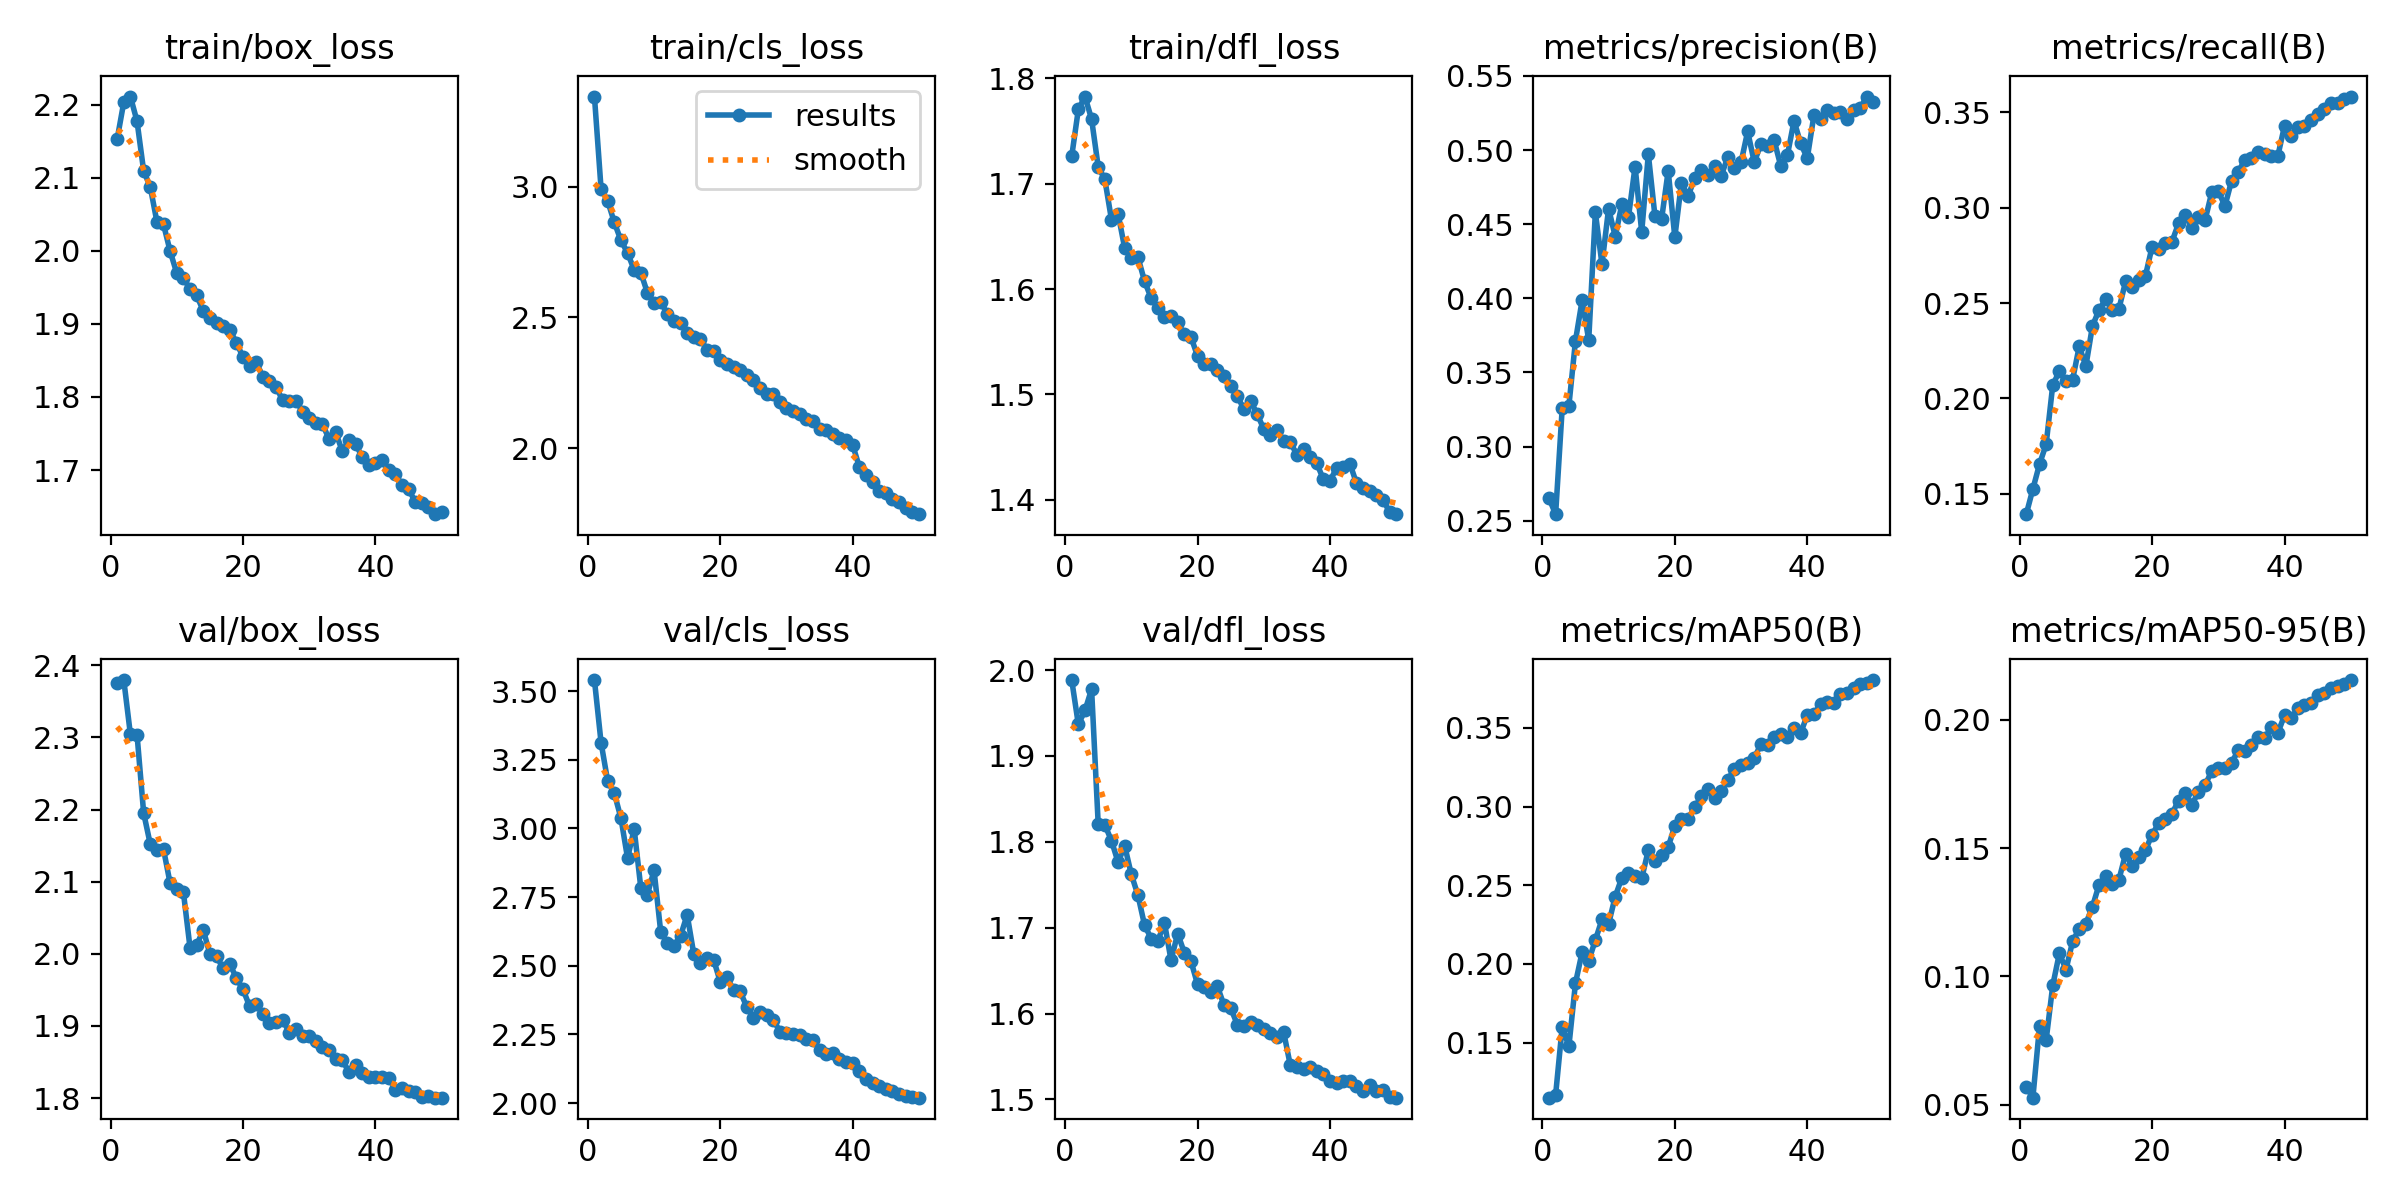

Data behind this chart, as committed beside it:
epoch, time, train/box_loss, train/cls_loss, train/dfl_loss, metrics/precision(B), metrics/recall(B), metrics/mAP50(B), metrics/mAP50-95(B), val/box_loss, val/cls_loss, val/dfl_loss, lr/pg0, lr/pg1, lr/pg2
1, 179.9, 2.153, 3.344, 1.726, 0.2651, 0.1394, 0.115, 0.05701, 2.375, 3.54, 1.988, 0.0005547, 0.0005547, 0.0005547
2, 353.2, 2.204, 2.991, 1.77, 0.2544, 0.1526, 0.1168, 0.05272, 2.38, 3.312, 1.937, 0.001088, 0.001088, 0.001088
3, 523.8, 2.211, 2.945, 1.783, 0.3262, 0.1656, 0.1602, 0.08056, 2.304, 3.172, 1.953, 0.0016, 0.0016, 0.0016
4, 692.9, 2.177, 2.863, 1.761, 0.3273, 0.176, 0.1476, 0.07515, 2.304, 3.128, 1.978, 0.001568, 0.001568, 0.001568
5, 863, 2.109, 2.794, 1.716, 0.3714, 0.2071, 0.1879, 0.09653, 2.195, 3.038, 1.82, 0.001535, 0.001535, 0.001535
6, 1037, 2.087, 2.746, 1.704, 0.3986, 0.2143, 0.2075, 0.109, 2.152, 2.892, 1.82, 0.001502, 0.001502, 0.001502
7, 1207, 2.04, 2.681, 1.666, 0.3719, 0.2091, 0.202, 0.1027, 2.144, 2.998, 1.801, 0.001469, 0.001469, 0.001469
8, 1381, 2.036, 2.671, 1.672, 0.4579, 0.2099, 0.2152, 0.1137, 2.145, 2.784, 1.776, 0.001436, 0.001436, 0.001436
9, 1556, 1.999, 2.594, 1.639, 0.4229, 0.2273, 0.2283, 0.1186, 2.098, 2.759, 1.795, 0.001403, 0.001403, 0.001403
10, 1727, 1.969, 2.557, 1.629, 0.4605, 0.217, 0.2255, 0.1206, 2.091, 2.848, 1.762, 0.00137, 0.00137, 0.00137
11, 1899, 1.962, 2.558, 1.63, 0.4417, 0.2381, 0.2428, 0.1272, 2.085, 2.624, 1.738, 0.001337, 0.001337, 0.001337
12, 2070, 1.948, 2.513, 1.607, 0.4633, 0.2464, 0.2548, 0.1358, 2.009, 2.582, 1.703, 0.001304, 0.001304, 0.001304
13, 2240, 1.939, 2.487, 1.591, 0.4547, 0.2521, 0.2579, 0.1391, 2.012, 2.572, 1.687, 0.001271, 0.001271, 0.001271
14, 2412, 1.918, 2.476, 1.582, 0.4889, 0.2464, 0.2561, 0.1362, 2.033, 2.608, 1.684, 0.001238, 0.001238, 0.001238
15, 2590, 1.908, 2.44, 1.573, 0.4447, 0.2471, 0.2543, 0.1378, 2, 2.686, 1.706, 0.001205, 0.001205, 0.001205
16, 2764, 1.901, 2.426, 1.575, 0.4972, 0.2613, 0.2724, 0.1479, 1.997, 2.543, 1.662, 0.001172, 0.001172, 0.001172
17, 2937, 1.898, 2.416, 1.569, 0.4555, 0.2585, 0.2657, 0.1432, 1.98, 2.509, 1.693, 0.001139, 0.001139, 0.001139
18, 3108, 1.892, 2.377, 1.557, 0.4533, 0.2622, 0.2692, 0.1465, 1.986, 2.527, 1.671, 0.001106, 0.001106, 0.001106
19, 3281, 1.874, 2.37, 1.555, 0.486, 0.2644, 0.2743, 0.1492, 1.966, 2.522, 1.661, 0.001073, 0.001073, 0.001073
20, 3455, 1.855, 2.335, 1.536, 0.4412, 0.2795, 0.2878, 0.1553, 1.951, 2.441, 1.634, 0.00104, 0.00104, 0.00104
21, 3633, 1.843, 2.321, 1.529, 0.478, 0.2781, 0.2919, 0.1597, 1.927, 2.458, 1.63, 0.001007, 0.001007, 0.001007
22, 3808, 1.848, 2.309, 1.529, 0.4688, 0.2815, 0.2923, 0.1616, 1.93, 2.412, 1.625, 0.0009739, 0.0009739, 0.0009739
23, 3972, 1.827, 2.298, 1.523, 0.4812, 0.2821, 0.2995, 0.1635, 1.916, 2.407, 1.632, 0.0009409, 0.0009409, 0.0009409
24, 4140, 1.822, 2.28, 1.517, 0.4865, 0.2918, 0.3065, 0.1686, 1.903, 2.35, 1.61, 0.0009078, 0.0009078, 0.0009078
25, 4307, 1.814, 2.258, 1.508, 0.4832, 0.2962, 0.3111, 0.1717, 1.905, 2.312, 1.607, 0.0008748, 0.0008748, 0.0008748
26, 4476, 1.795, 2.229, 1.498, 0.4889, 0.2893, 0.3056, 0.167, 1.908, 2.331, 1.587, 0.0008418, 0.0008418, 0.0008418
27, 4644, 1.794, 2.208, 1.486, 0.4827, 0.295, 0.3099, 0.1719, 1.891, 2.319, 1.585, 0.0008088, 0.0008088, 0.0008088
28, 4810, 1.795, 2.206, 1.494, 0.4952, 0.2933, 0.317, 0.1746, 1.895, 2.304, 1.591, 0.0007758, 0.0007758, 0.0007758
29, 4980, 1.78, 2.175, 1.481, 0.4879, 0.3079, 0.3241, 0.18, 1.886, 2.26, 1.586, 0.0007428, 0.0007428, 0.0007428
30, 5154, 1.771, 2.152, 1.467, 0.4917, 0.3086, 0.3266, 0.1812, 1.886, 2.255, 1.582, 0.0007098, 0.0007098, 0.0007098
31, 5323, 1.765, 2.142, 1.462, 0.5126, 0.3008, 0.3278, 0.1814, 1.879, 2.251, 1.577, 0.0006768, 0.0006768, 0.0006768
32, 5493, 1.763, 2.13, 1.466, 0.4917, 0.314, 0.3309, 0.1833, 1.871, 2.249, 1.573, 0.0006438, 0.0006438, 0.0006438
33, 5663, 1.742, 2.112, 1.456, 0.5043, 0.3185, 0.3397, 0.1882, 1.867, 2.232, 1.579, 0.0006108, 0.0006108, 0.0006108
34, 5832, 1.752, 2.102, 1.455, 0.5026, 0.325, 0.3394, 0.188, 1.854, 2.231, 1.54, 0.0005778, 0.0005778, 0.0005778
35, 6001, 1.726, 2.071, 1.443, 0.5065, 0.3258, 0.344, 0.1904, 1.853, 2.195, 1.538, 0.0005448, 0.0005448, 0.0005448
36, 6172, 1.741, 2.07, 1.448, 0.4892, 0.3293, 0.3462, 0.1933, 1.836, 2.178, 1.535, 0.0005118, 0.0005118, 0.0005118
37, 6342, 1.736, 2.054, 1.441, 0.4966, 0.3281, 0.3444, 0.1928, 1.846, 2.182, 1.538, 0.0004788, 0.0004788, 0.0004788
38, 6509, 1.718, 2.04, 1.435, 0.5197, 0.3271, 0.3501, 0.1972, 1.835, 2.161, 1.533, 0.0004458, 0.0004458, 0.0004458
39, 6676, 1.707, 2.031, 1.419, 0.5045, 0.3272, 0.3467, 0.195, 1.829, 2.148, 1.529, 0.0004127, 0.0004127, 0.0004127
40, 6843, 1.71, 2.011, 1.418, 0.4945, 0.3429, 0.3581, 0.2019, 1.83, 2.145, 1.522, 0.0003797, 0.0003797, 0.0003797
41, 7002, 1.714, 1.927, 1.43, 0.5233, 0.3377, 0.3588, 0.2006, 1.83, 2.119, 1.52, 0.0003467, 0.0003467, 0.0003467
42, 7160, 1.7, 1.898, 1.431, 0.5212, 0.3424, 0.3649, 0.2045, 1.828, 2.088, 1.521, 0.0003137, 0.0003137, 0.0003137
43, 7314, 1.695, 1.87, 1.434, 0.5269, 0.3426, 0.3666, 0.2059, 1.812, 2.074, 1.522, 0.0002807, 0.0002807, 0.0002807
44, 7465, 1.68, 1.836, 1.416, 0.5251, 0.346, 0.3661, 0.2068, 1.814, 2.062, 1.516, 0.0002477, 0.0002477, 0.0002477
45, 7616, 1.675, 1.827, 1.411, 0.5257, 0.3489, 0.3716, 0.2098, 1.81, 2.05, 1.51, 0.0002147, 0.0002147, 0.0002147
46, 7768, 1.656, 1.806, 1.408, 0.521, 0.3516, 0.3722, 0.2104, 1.808, 2.045, 1.517, 0.0001817, 0.0001817, 0.0001817
47, 7920, 1.655, 1.795, 1.405, 0.5267, 0.3549, 0.3751, 0.2123, 1.802, 2.033, 1.51, 0.0001487, 0.0001487, 0.0001487
48, 8072, 1.649, 1.771, 1.4, 0.5285, 0.3548, 0.3776, 0.2134, 1.803, 2.025, 1.511, 0.0001157, 0.0001157, 0.0001157
49, 8228, 1.64, 1.756, 1.388, 0.5361, 0.357, 0.3788, 0.214, 1.801, 2.021, 1.502, 8.26832e-05, 8.26832e-05, 8.26832e-05
50, 8386, 1.643, 1.747, 1.386, 0.5321, 0.3581, 0.3804, 0.2156, 1.8, 2.02, 1.502, 4.96766e-05, 4.96766e-05, 4.96766e-05
